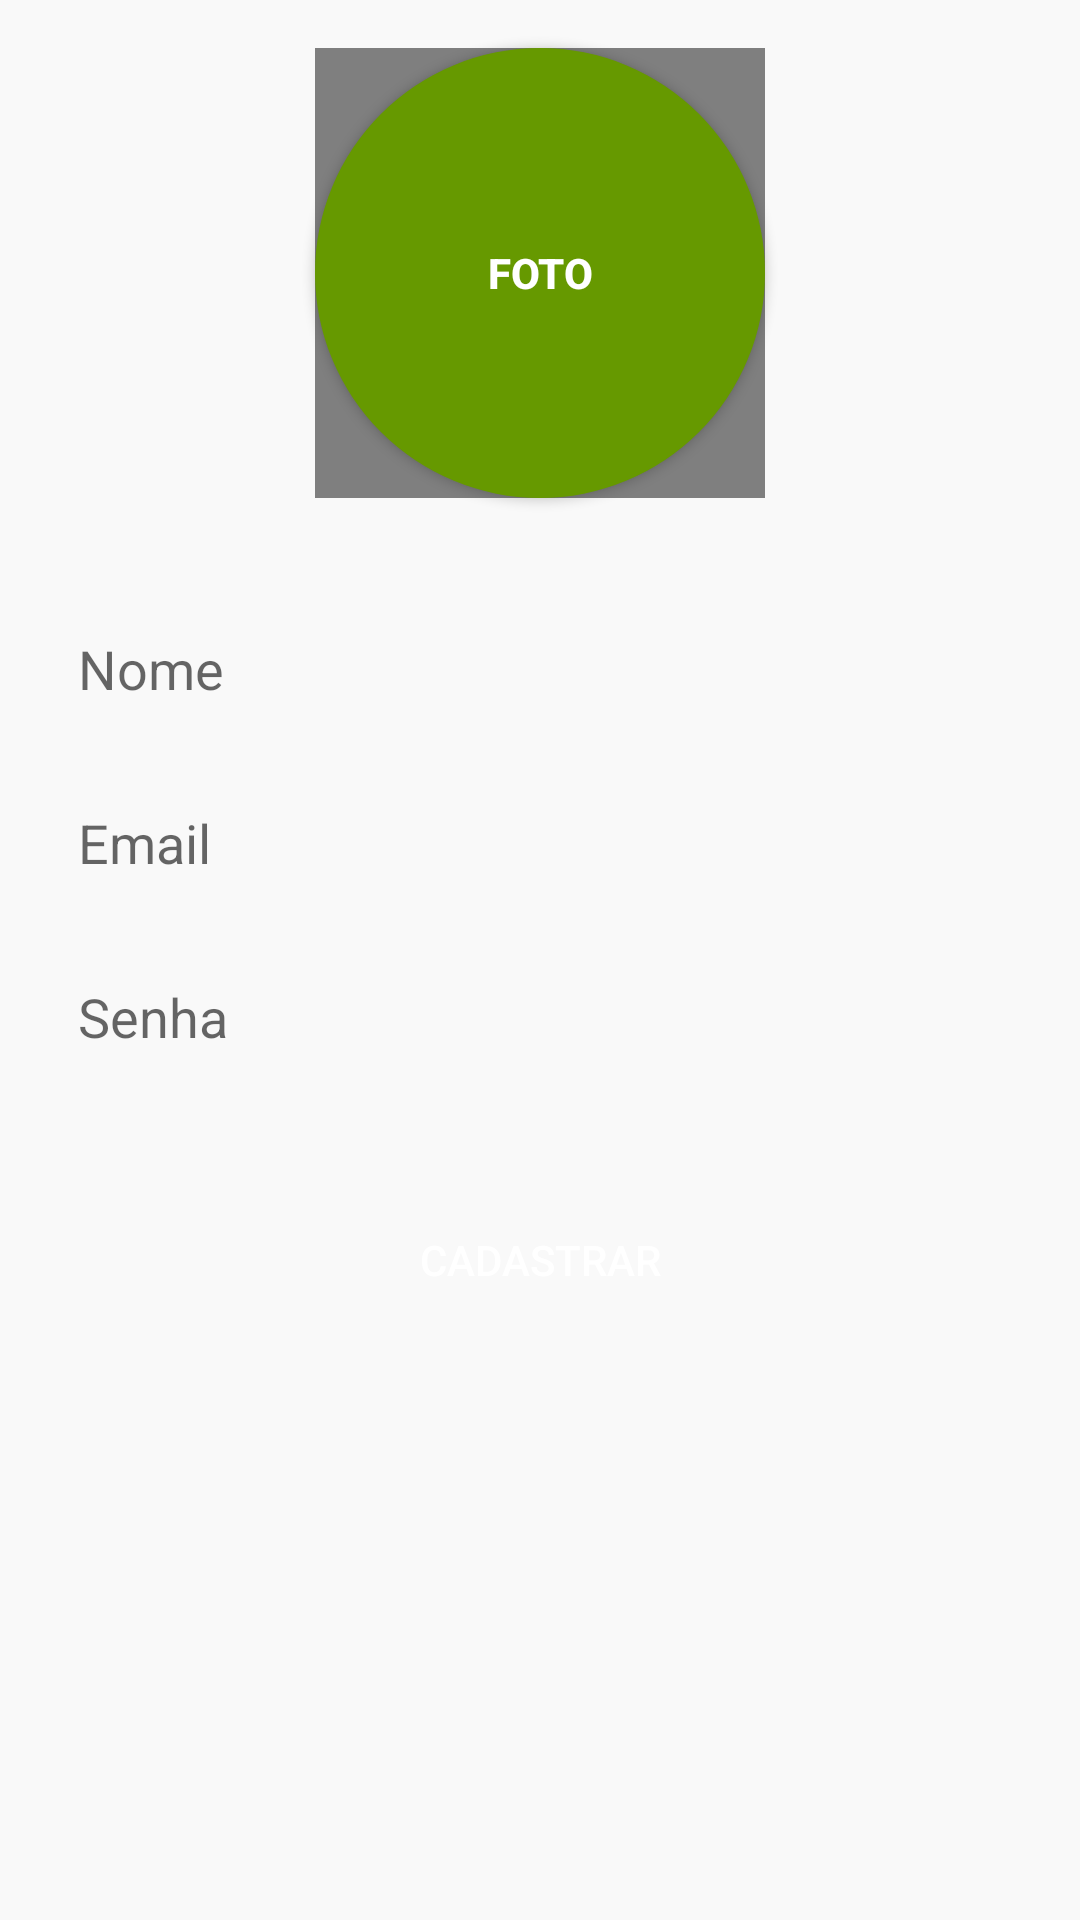

Android layout source for this screen:
<!-- AndroidManifest.xml: application theme Theme.AppCompat.Light.DarkActionBar -->
<!-- res/layout/act_register.xml -->
<?xml version="1.0" encoding="utf-8"?>
<androidx.constraintlayout.widget.ConstraintLayout xmlns:android="http://schemas.android.com/apk/res/android"
    xmlns:app="http://schemas.android.com/apk/res-auto"
    xmlns:tools="http://schemas.android.com/tools"
    android:layout_width="match_parent"
    android:layout_height="match_parent"
    android:background="@color/bg_Color"
    tools:context=".RegisterActivity">

    <EditText
        android:id="@+id/userName"
        android:layout_width="0dp"
        android:layout_height="50dp"
        android:layout_marginStart="16dp"
        android:layout_marginTop="32dp"
        android:layout_marginEnd="16dp"
        android:background="@drawable/bg_edittext_rounded"
        android:ems="10"
        android:hint="Nome"
        android:inputType="textPersonName"
        android:paddingLeft="10dp"
        app:layout_constraintEnd_toEndOf="parent"
        app:layout_constraintStart_toStartOf="parent"
        app:layout_constraintTop_toBottomOf="@+id/btn_selected_photo" />

    <EditText
        android:id="@+id/edit_Email"
        android:layout_width="0dp"
        android:layout_height="50dp"
        android:layout_marginTop="8dp"
        android:background="@drawable/bg_edittext_rounded"
        android:ems="10"
        android:hint="Email"
        android:inputType="textEmailAddress"
        android:paddingLeft="10dp"
        app:layout_constraintEnd_toEndOf="@id/userName"
        app:layout_constraintStart_toStartOf="@id/userName"
        app:layout_constraintTop_toBottomOf="@+id/userName" />

    <EditText
        android:id="@+id/edit_Password"
        android:layout_width="0dp"
        android:layout_height="50dp"
        android:layout_marginTop="8dp"
        android:background="@drawable/bg_edittext_rounded"
        android:ems="10"
        android:paddingLeft="10dp"
        android:hint="Senha"
        android:inputType="textPassword"
        app:layout_constraintEnd_toEndOf="@+id/edit_Email"
        app:layout_constraintStart_toStartOf="@+id/edit_Email"
        app:layout_constraintTop_toBottomOf="@+id/edit_Email" />

    <Button
        android:id="@+id/btn_Enter"
        android:layout_width="0dp"
        android:layout_height="wrap_content"
        android:layout_marginTop="32dp"
        android:background="@drawable/bg_button_rounded"
        android:text="@string/insert"
        android:textColor="@android:color/white"
        app:layout_constraintEnd_toEndOf="@+id/edit_Password"
        app:layout_constraintStart_toStartOf="@+id/edit_Password"
        app:layout_constraintTop_toBottomOf="@+id/edit_Password" />

    <Button
        android:id="@+id/btn_selected_photo"
        android:layout_width="150dp"
        android:layout_height="150dp"
        android:layout_marginTop="16dp"
        android:background="@drawable/bg_button_img_rounded"
        android:textColor="@android:color/white"
        android:textStyle="bold"
        android:text="@string/photo"
        app:layout_constraintEnd_toEndOf="parent"
        app:layout_constraintStart_toStartOf="parent"
        app:layout_constraintTop_toTopOf="parent" />

    <de.hdodenhof.circleimageview.CircleImageView
        android:id="@+id/img_photo"
        android:layout_width="150dp"
        android:layout_height="150dp"
        app:civ_border_width="2dp"
        app:civ_border_color="@android:color/holo_green_dark"
        app:layout_constraintBottom_toBottomOf="@+id/btn_selected_photo"
        app:layout_constraintEnd_toEndOf="@+id/btn_selected_photo"
        app:layout_constraintStart_toStartOf="@+id/btn_selected_photo"
        app:layout_constraintTop_toTopOf="@+id/btn_selected_photo"
        app:layout_constraintVertical_bias="0.0"/>

</androidx.constraintlayout.widget.ConstraintLayout>
<!-- resources referenced by this layout -->
<resources>
  <color name="bg_Color">#F9F9F9</color>
  <!-- drawable bg_button_img_rounded (drawable) -->
  <?xml version="1.0" encoding="utf-8"?>
  <shape xmlns:android="http://schemas.android.com/apk/res/android">
      <solid android:color="@android:color/holo_green_dark" />
      <corners android:radius="150dp" />
  
  </shape>
  <string name="insert">Cadastrar</string>
  <string name="photo">Foto</string>
</resources>
